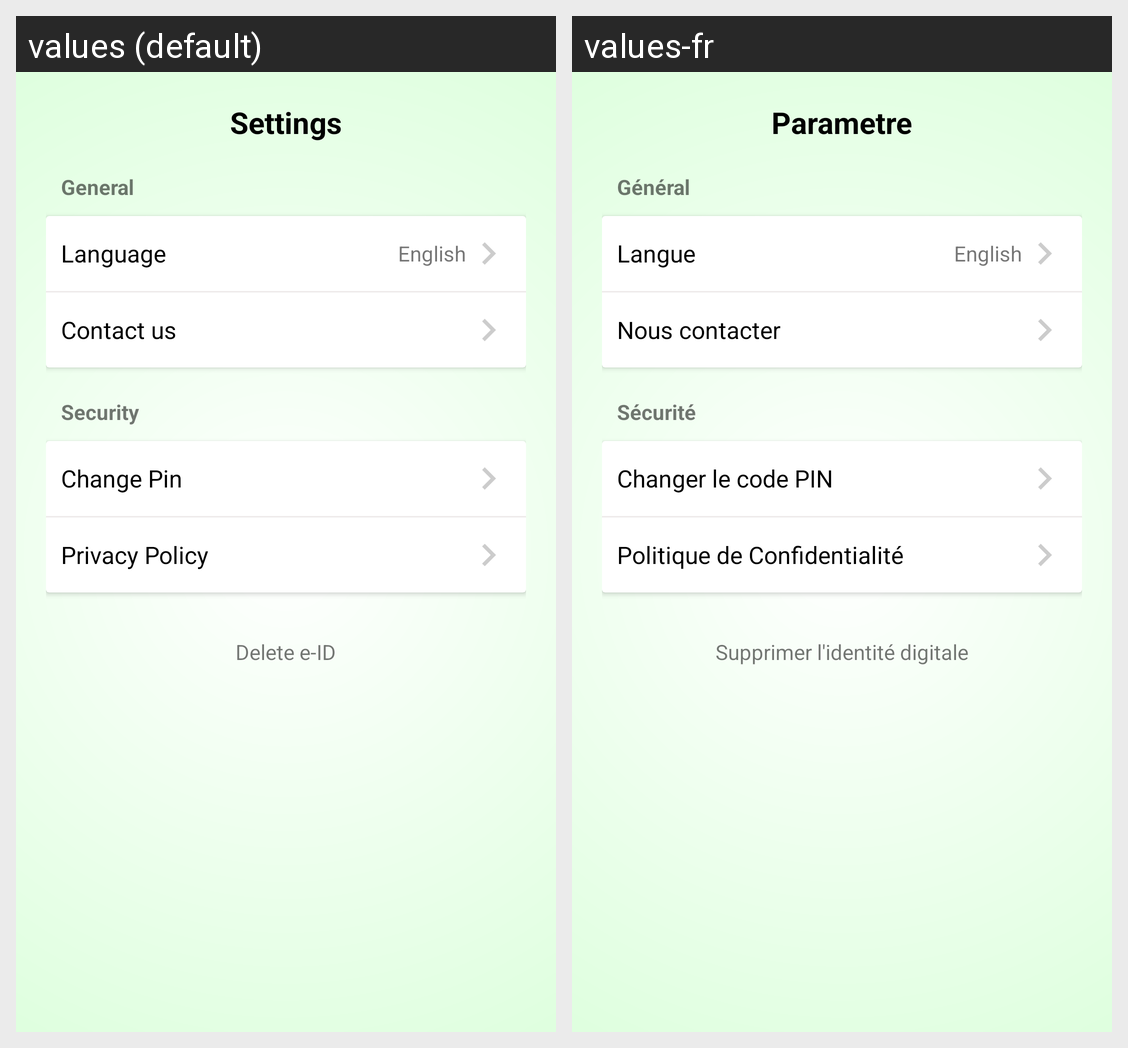

Translations of the strings shown on this Android screen, per locale in the grid:
Android screen res/layout/settings_fragemnt.xml rendered under 2 locales, left to right: values (default), values-fr. Device: Nexus 5 (rendered at 1080×1920; each locale shown at half size, 540×960, under a caption strip naming it); theme Theme.Moritania_Test.NoActionBar.
Strings drawn on this screen, with the default value and each locale's value (text and hints the layout hard-codes, and strings that could not be matched under every locale, appear in the picture but are not listed):

label_settings
  values: Settings
  values-fr: Parametre

label_general
  values: General
  values-fr: Général

label_language
  values: Language
  values-fr: Langue

label_contact_us
  values: Contact us
  values-fr: Nous contacter

label_security
  values: Security
  values-fr: Sécurité

label_change_pin
  values: Change Pin
  values-fr: Changer le code PIN

label_privacy_policy
  values: Privacy Policy
  values-fr: Politique de Confidentialité

label_logout
  values: Delete e-ID
  values-fr: Supprimer l'identité digitale
